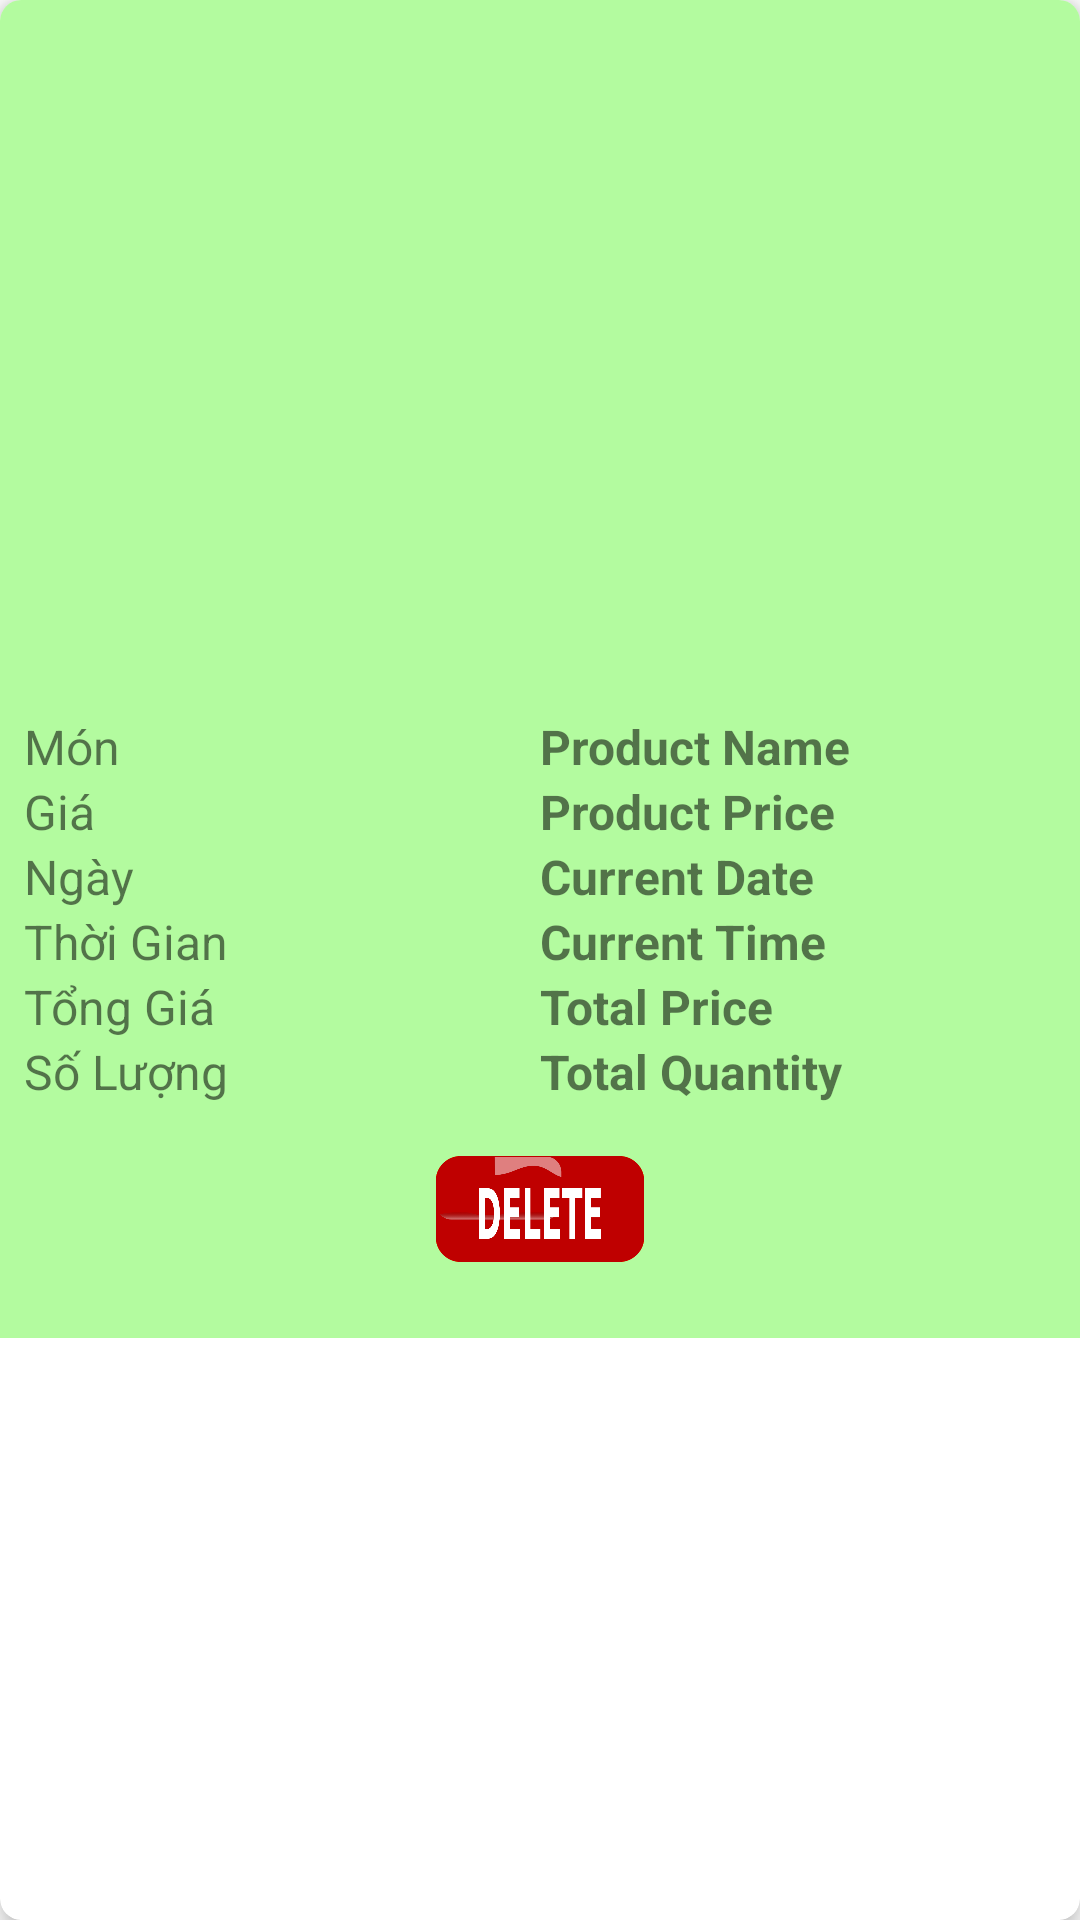

Layout XML and referenced resources for this Android screen:
<!-- AndroidManifest.xml: application theme Theme.FastFoodOrderStore -->
<!-- res/layout/my_cart_item.xml -->
<?xml version="1.0" encoding="utf-8"?>
<androidx.cardview.widget.CardView
    xmlns:android="http://schemas.android.com/apk/res/android"
    android:layout_width="match_parent"
    android:layout_height="wrap_content"
    xmlns:app="http://schemas.android.com/apk/res-auto"
    android:layout_margin="5dp"
    app:cardCornerRadius="7dp"
    app:cardElevation="5dp">



    <LinearLayout
        android:layout_width="match_parent"
        android:layout_height="wrap_content"
        android:background="#B3FB9F"
        android:padding="8dp"
        android:orientation="vertical">


        <ImageView
            android:id="@+id/current_Img"
            android:layout_width="200dp"
            android:layout_height="200dp"
            android:scaleType="centerCrop"
            android:src="@mipmap/ic_launcher_round"
            android:layout_gravity="center_horizontal"
            app:riv_corner_radius="14dp"
            />

        <LinearLayout
            android:layout_width="match_parent"
            android:layout_height="match_parent"
            android:orientation="horizontal"
            android:weightSum="2"
            android:layout_marginTop="30dp">

            <TextView
                android:layout_width="match_parent"
                android:layout_height="wrap_content"
                android:layout_weight="1"
                android:text="Món"
                android:textSize="16sp"/>
            <TextView
                android:id="@+id/products_name"
                android:textStyle="bold"
                android:layout_width="match_parent"
                android:layout_height="wrap_content"
                android:layout_weight="1"
                android:text="Product Name"
                android:textSize="16sp"/>
        </LinearLayout>
        <LinearLayout
            android:layout_width="match_parent"
            android:layout_height="match_parent"
            android:orientation="horizontal"
            android:weightSum="2">

            <TextView
                android:layout_width="match_parent"
                android:layout_height="wrap_content"
                android:layout_weight="1"
                android:text="Giá"
                android:textSize="16sp"/>
            <TextView
                android:id="@+id/products_price"
                android:textStyle="bold"
                android:layout_width="match_parent"
                android:layout_height="wrap_content"
                android:layout_weight="1"
                android:text="Product Price"
                android:textSize="16sp"/>
        </LinearLayout>
        <LinearLayout
            android:layout_width="match_parent"
            android:layout_height="match_parent"
            android:orientation="horizontal"
            android:weightSum="2">

            <TextView
                android:layout_width="match_parent"
                android:layout_height="wrap_content"
                android:layout_weight="1"
                android:text="Ngày"
                android:textSize="16sp"/>
            <TextView
                android:id="@+id/current_date"
                android:textStyle="bold"
                android:layout_width="match_parent"
                android:layout_height="wrap_content"
                android:layout_weight="1"
                android:text="Current Date"
                android:textSize="16sp"/>
        </LinearLayout>
        <LinearLayout
            android:layout_width="match_parent"
            android:layout_height="match_parent"
            android:orientation="horizontal"
            android:weightSum="2">

            <TextView
                android:layout_width="match_parent"
                android:layout_height="wrap_content"
                android:layout_weight="1"
                android:text="Thời Gian"
                android:textSize="16sp"/>
            <TextView
                android:id="@+id/current_time"
                android:textStyle="bold"
                android:layout_width="match_parent"
                android:layout_height="wrap_content"
                android:layout_weight="1"
                android:text="Current Time"
                android:textSize="16sp"/>
        </LinearLayout>
        <LinearLayout
            android:layout_width="match_parent"
            android:layout_height="match_parent"
            android:orientation="horizontal"
            android:weightSum="2">

            <TextView
                android:layout_width="match_parent"
                android:layout_height="wrap_content"
                android:layout_weight="1"
                android:text="Tổng Giá"
                android:textSize="16sp"/>
            <TextView
                android:id="@+id/total_price"
                android:textStyle="bold"
                android:layout_width="match_parent"
                android:layout_height="wrap_content"
                android:layout_weight="1"
                android:text="Total Price"
                android:textSize="16sp"/>
        </LinearLayout>
        <LinearLayout
            android:layout_width="match_parent"
            android:layout_height="match_parent"
            android:orientation="horizontal"
            android:weightSum="2">

            <TextView
                android:layout_width="match_parent"
                android:layout_height="wrap_content"
                android:layout_weight="1"
                android:text="Số Lượng"
                android:textSize="16sp"/>
            <TextView
                android:id="@+id/total_quantity"
                android:textStyle="bold"
                android:layout_width="match_parent"
                android:layout_height="wrap_content"
                android:layout_weight="1"
                android:text="Total Quantity"
                android:textSize="16sp"/>
        </LinearLayout>
        <ImageView
            android:id="@+id/delete"
            android:layout_width="match_parent"
            android:layout_height="70dp"
            android:src="@drawable/delete"/>

    </LinearLayout>

</androidx.cardview.widget.CardView>
<!-- resources referenced by this layout -->
<resources>
  <!-- drawable delete: png bitmap (drawable, 33417 bytes) -->
  <style name="Theme.FastFoodOrderStore" parent="Theme.MaterialComponents.DayNight.DarkActionBar">
          
          <item name="colorPrimary">@color/purple_500</item>
          <item name="colorPrimaryVariant">@color/purple_700</item>
          <item name="colorOnPrimary">@color/white</item>
          
          <item name="colorSecondary">@color/teal_200</item>
          <item name="colorSecondaryVariant">@color/teal_700</item>
          <item name="colorOnSecondary">@color/black</item>
          
          <item name="android:statusBarColor" tools:targetApi="l">?attr/colorPrimaryVariant</item>
          
      </style>
  <!-- not gathered from this repository: default colours our renderer supplied (Android Studio template values) -->
  <color name="purple_500">#FF6200EE</color>
  <color name="purple_700">#FF3700B3</color>
  <color name="teal_200">#FF03DAC5</color>
  <color name="teal_700">#FF018786</color>
  <color name="black">#FF000000</color>
  <color name="white">#FFFFFFFF</color>
</resources>
